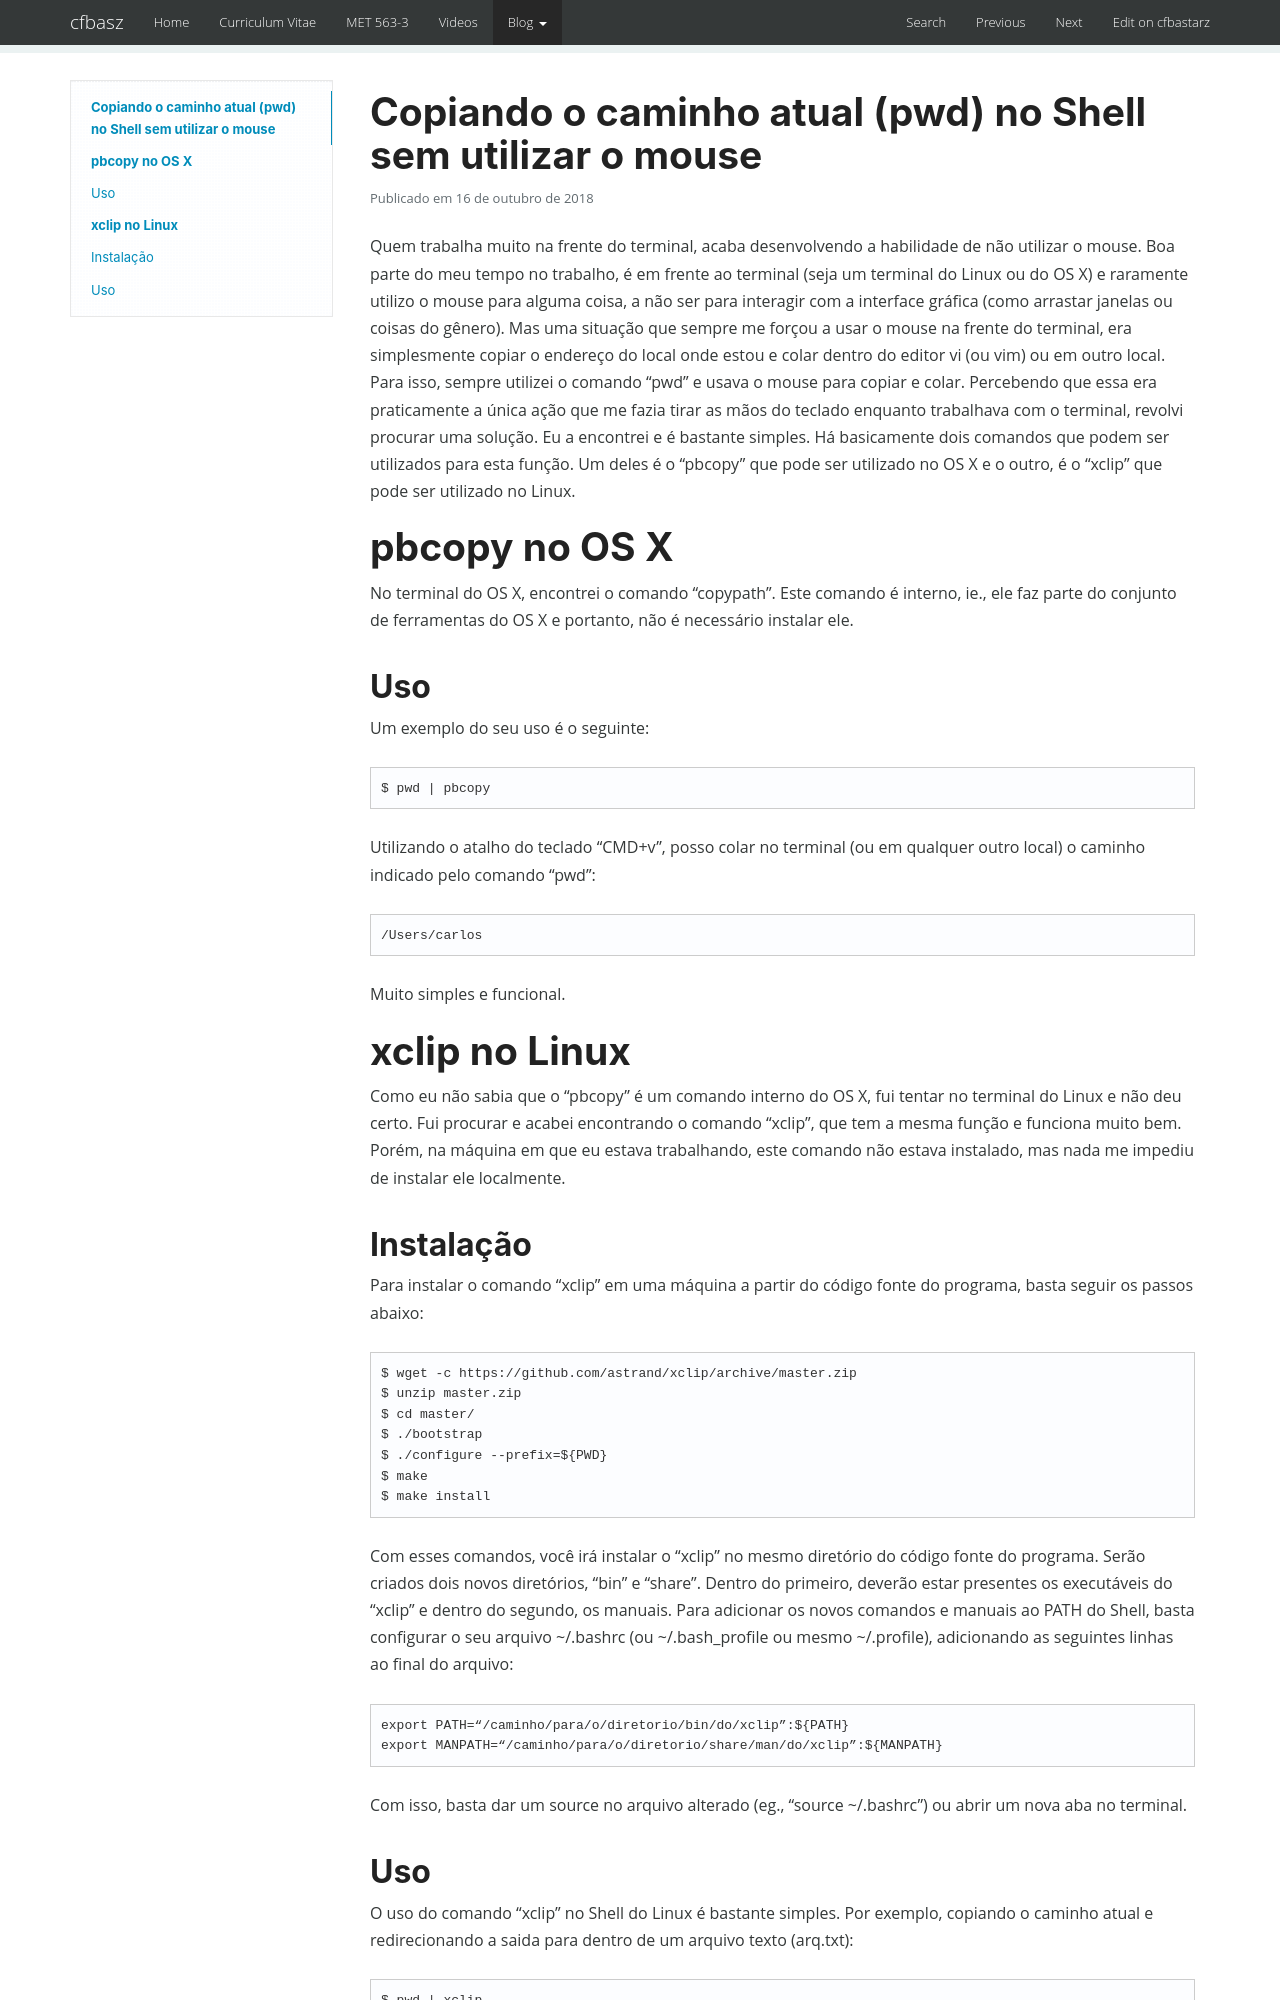

repository: cfbastarz/cfbastarz.github.io · page: blog/2018/10/16/copiando-o-caminho-atual-pwd-no-shell-sem-utilizar-o-mouse-wp-2831/index.html · generator: mkdocs

---
title: Copiando o caminho atual (pwd) no Shell sem utilizar o mouse
date: '2018-10-16 10:40:59'
tags:
- .bash_aliases
- .bashrc
- Linux
- Mac
- Tudo
categories:
- Linux
- Mac
- Tudo
wordpress_id: 2831
original_url: https://craftmind.wordpress.com/2018/10/16/copiando-o-caminho-atual-pwd-no-shell-sem-utilizar-o-mouse/
---

# Copiando o caminho atual (pwd) no Shell sem utilizar o mouse

Quem trabalha muito na frente do terminal, acaba desenvolvendo a habilidade de não utilizar o mouse. Boa parte do meu tempo no trabalho, é em frente ao terminal (seja um terminal do Linux ou do OS X) e raramente utilizo o mouse para alguma coisa, a não ser para interagir com a interface gráfica (como arrastar janelas ou coisas do gênero). Mas uma situação que sempre me forçou a usar o mouse na frente do terminal, era simplesmente copiar o endereço do local onde estou e colar dentro do editor vi (ou vim) ou em outro local. Para isso, sempre utilizei o comando “pwd” e usava o mouse para copiar e colar. Percebendo que essa era praticamente a única ação que me fazia tirar as mãos do teclado enquanto trabalhava com o terminal, revolvi procurar uma solução. Eu a encontrei e é bastante simples. Há basicamente dois comandos que podem ser utilizados para esta função. Um deles é o “pbcopy” que pode ser utilizado no OS X e o outro, é o “xclip” que pode ser utilizado no Linux.

# pbcopy no OS X

No terminal do OS X, encontrei o comando “copypath”. Este comando é interno, ie., ele faz parte do conjunto de ferramentas do OS X e portanto, não é necessário instalar ele.

## Uso

Um exemplo do seu uso é o seguinte:

```plain
$ pwd | pbcopy
```

Utilizando o atalho do teclado “CMD+v”, posso colar no terminal (ou em qualquer outro local) o caminho indicado pelo comando “pwd”:

```plain
/Users/carlos
```

Muito simples e funcional.

# xclip no Linux

Como eu não sabia que o “pbcopy” é um comando interno do OS X, fui tentar no terminal do Linux e não deu certo. Fui procurar e acabei encontrando o comando “xclip”, que tem a mesma função e funciona muito bem. Porém, na máquina em que eu estava trabalhando, este comando não estava instalado, mas nada me impediu de instalar ele localmente.
